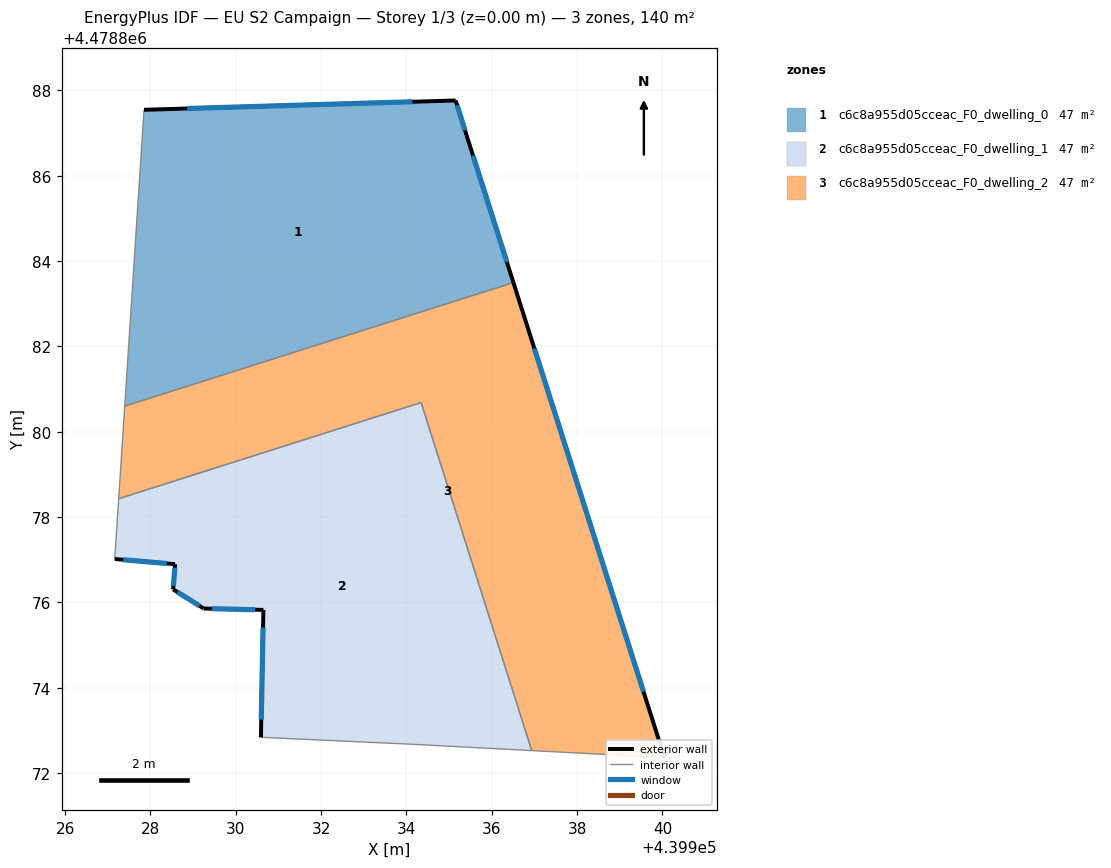
=== STOREY PLAN SPEC (per zone: floor XY polygon, exterior-wall plan segments, windows/doors) ===
zone 1: c6c8a955d05cceac_F0_dwelling_0  (46.7 m²)
  floor: (439935.15, 4478887.76) (439935.41, 4478886.95) (439936.51, 4478883.50) (439927.40, 4478880.60) (439927.85, 4478887.54)
  exterior wall: (439935.41, 4478886.95) – (439935.15, 4478887.76)  [0.9 m]
    window: (439935.37, 4478887.06) – (439935.19, 4478887.65)  [1.3 m²]
  exterior wall: (439936.51, 4478883.50) – (439935.41, 4478886.95)  [3.6 m]
    window: (439936.36, 4478883.98) – (439935.56, 4478886.47)  [5.7 m²]
  exterior wall: (439935.15, 4478887.76) – (439927.85, 4478887.54)  [7.3 m]
    window: (439934.14, 4478887.73) – (439928.86, 4478887.58)  [11.4 m²]
  interior walls: 2
zone 2: c6c8a955d05cceac_F0_dwelling_1  (46.7 m²)
  floor: (439934.34, 4478880.68) (439936.94, 4478872.53) (439934.10, 4478872.68) (439930.59, 4478872.84) (439930.65, 4478875.82) (439929.25, 4478875.86) (439928.53, 4478876.31) (439928.58, 4478876.89) (439927.16, 4478877.02) (439927.26, 4478878.43)
  exterior wall: (439929.25, 4478875.86) – (439930.65, 4478875.82)  [1.4 m]
    window: (439929.44, 4478875.85) – (439930.45, 4478875.83)  [2.2 m²]
  exterior wall: (439928.53, 4478876.31) – (439929.25, 4478875.86)  [0.8 m]
    window: (439928.63, 4478876.24) – (439929.15, 4478875.92)  [1.3 m²]
  exterior wall: (439928.58, 4478876.89) – (439928.53, 4478876.31)  [0.6 m]
    window: (439928.57, 4478876.81) – (439928.54, 4478876.39)  [0.9 m²]
  exterior wall: (439927.16, 4478877.02) – (439928.58, 4478876.89)  [1.4 m]
    window: (439927.36, 4478877.00) – (439928.38, 4478876.91)  [2.2 m²]
  exterior wall: (439930.65, 4478875.82) – (439930.59, 4478872.84)  [3.0 m]
    window: (439930.64, 4478875.41) – (439930.60, 4478873.25)  [4.7 m²]
  interior walls: 5
zone 3: c6c8a955d05cceac_F0_dwelling_2  (46.7 m²)
  floor: (439936.51, 4478883.50) (439940.05, 4478872.36) (439936.94, 4478872.53) (439934.34, 4478880.68) (439927.26, 4478878.43) (439927.40, 4478880.60)
  exterior wall: (439940.05, 4478872.36) – (439936.51, 4478883.50)  [11.7 m]
    window: (439939.56, 4478873.91) – (439937.00, 4478881.95)  [18.3 m²]
  interior walls: 5

=== DERIVED (storey summary) ===
Building: EU S2 Campaign
Storey: 1 of 3  (floor level z = 0.00 m)
Storey gross floor area: 140.1 m²
Zones on this storey: 3
  - c6c8a955d05cceac_F0_dwelling_0: floor 46.7 m²; exterior wall 11.8 m (35.4 m²); 3 window(s) 18.5 m²; WWR 52.2%
  - c6c8a955d05cceac_F0_dwelling_1: floor 46.7 m²; exterior wall 7.2 m (21.7 m²); 5 window(s) 11.3 m²; WWR 52.2%
  - c6c8a955d05cceac_F0_dwelling_2: floor 46.7 m²; exterior wall 11.7 m (35.1 m²); 1 window(s) 18.3 m²; WWR 52.2%
Zone adjacency (shared interzone walls):
  - c6c8a955d05cceac_F0_dwelling_0 ↔ c6c8a955d05cceac_F0_dwelling_2
  - c6c8a955d05cceac_F0_dwelling_1 ↔ c6c8a955d05cceac_F0_dwelling_2